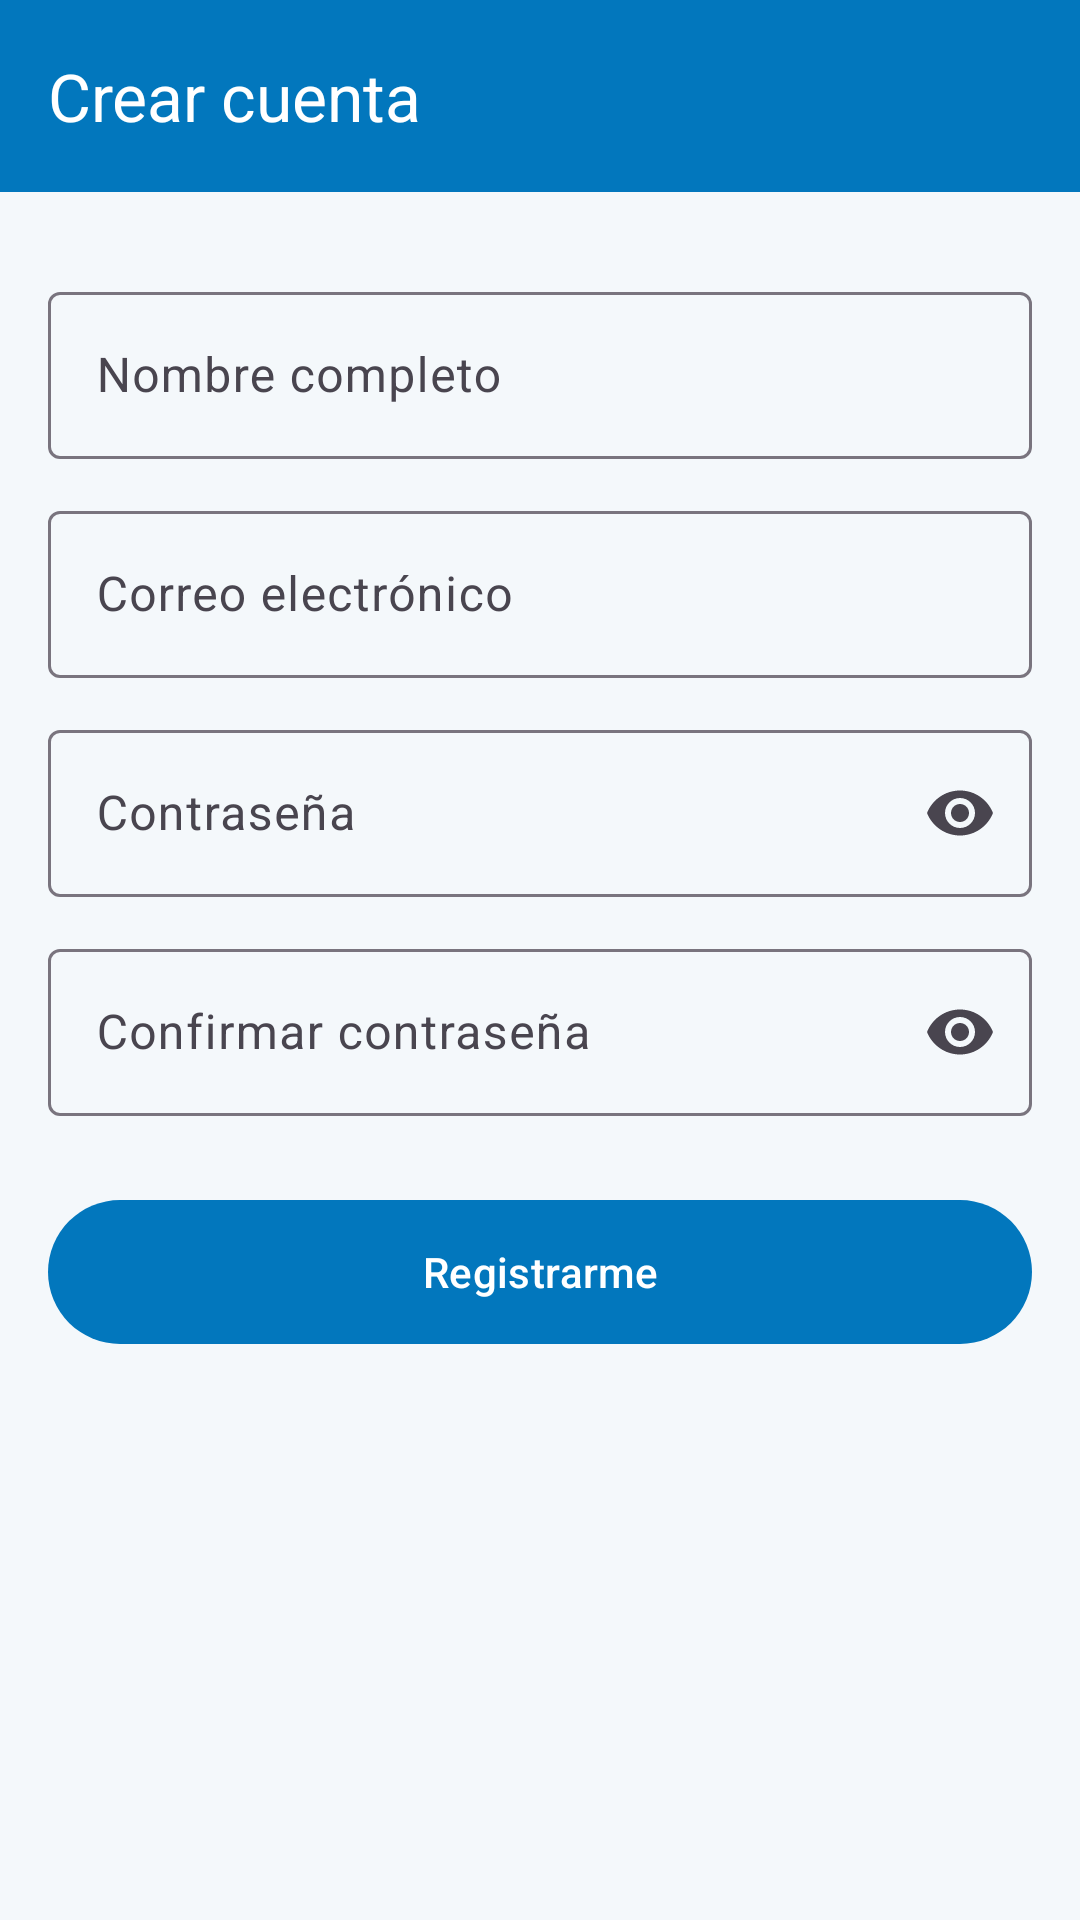

Here is an Android app screen rendered from its layout file. Give the layout XML and the strings, colors and styles it references.
<!-- AndroidManifest.xml: application theme Theme.RefreshPro -->
<!-- res/layout/activity_registro.xml -->
<?xml version="1.0" encoding="utf-8"?>
<LinearLayout xmlns:android="http://schemas.android.com/apk/res/android" xmlns:app="http://schemas.android.com/apk/res-auto"
    android:layout_width="match_parent"
    android:layout_height="match_parent"
    android:orientation="vertical">

    <com.google.android.material.appbar.MaterialToolbar
        android:id="@+id/toolbar"
        style="@style/Widget.RefreshPro.Toolbar"
        android:layout_width="match_parent"
        android:layout_height="?attr/actionBarSize"
        app:title="Crear cuenta" />

    <ScrollView
        android:layout_width="match_parent"
        android:layout_height="match_parent">

        <LinearLayout
            android:layout_width="match_parent"
            android:layout_height="wrap_content"
            android:orientation="vertical"
            android:padding="16dp">

            <com.google.android.material.textfield.TextInputLayout
                android:id="@+id/tilNombre"
                style="@style/Widget.Material3.TextInputLayout.OutlinedBox"
                android:layout_width="match_parent"
                android:layout_height="wrap_content"
                android:layout_marginTop="12dp"
                android:hint="Nombre completo">

                <com.google.android.material.textfield.TextInputEditText
                    android:id="@+id/etNombre"
                    android:layout_width="match_parent"
                    android:layout_height="wrap_content"
                    android:inputType="textPersonName|textCapWords" />
            </com.google.android.material.textfield.TextInputLayout>
            <com.google.android.material.textfield.TextInputLayout
                android:id="@+id/tilCorreo"
                style="@style/Widget.Material3.TextInputLayout.OutlinedBox"
                android:layout_width="match_parent"
                android:layout_height="wrap_content"
                android:layout_marginTop="12dp"
                android:hint="Correo electrónico">

                <com.google.android.material.textfield.TextInputEditText
                    android:id="@+id/etCorreo"
                    android:layout_width="match_parent"
                    android:layout_height="wrap_content"
                    android:inputType="textEmailAddress" />
            </com.google.android.material.textfield.TextInputLayout>
            <com.google.android.material.textfield.TextInputLayout
                android:id="@+id/tilClave"
                style="@style/Widget.Material3.TextInputLayout.OutlinedBox"
                android:layout_width="match_parent"
                android:layout_height="wrap_content"
                android:layout_marginTop="12dp"
                android:hint="Contraseña"
                app:endIconMode="password_toggle">

                <com.google.android.material.textfield.TextInputEditText
                    android:id="@+id/etClave"
                    android:layout_width="match_parent"
                    android:layout_height="wrap_content"
                    android:inputType="textPassword" />
            </com.google.android.material.textfield.TextInputLayout>
            <com.google.android.material.textfield.TextInputLayout
                android:id="@+id/tilConfirmar"
                style="@style/Widget.Material3.TextInputLayout.OutlinedBox"
                android:layout_width="match_parent"
                android:layout_height="wrap_content"
                android:layout_marginTop="12dp"
                android:hint="Confirmar contraseña"
                app:endIconMode="password_toggle">

                <com.google.android.material.textfield.TextInputEditText
                    android:id="@+id/etConfirmar"
                    android:layout_width="match_parent"
                    android:layout_height="wrap_content"
                    android:inputType="textPassword" />
            </com.google.android.material.textfield.TextInputLayout>

            <com.google.android.material.button.MaterialButton
                android:id="@+id/btnRegistrar"
                android:layout_width="match_parent"
                android:layout_height="56dp"
                android:layout_marginTop="24dp"
                android:text="Registrarme" />
        </LinearLayout>
    </ScrollView>
</LinearLayout>
<!-- resources referenced by this layout -->
<resources>
  <style name="Widget.RefreshPro.Toolbar" parent="Widget.Material3.Toolbar">
          <item name="android:background">@color/primary</item>
          <item name="titleTextColor">@color/on_primary</item>
          <item name="android:theme">@style/ThemeOverlay.AppCompat.Dark.ActionBar</item>
      </style>
  <style name="Theme.RefreshPro" parent="Theme.Material3.Light.NoActionBar">
          <item name="colorPrimary">@color/primary</item>
          <item name="colorOnPrimary">@color/on_primary</item>
          <item name="colorSecondary">@color/secondary</item>
          <item name="android:statusBarColor">@color/primary_dark</item>
          <item name="android:windowBackground">@color/background</item>
      </style>
  <color name="primary">#0277BD</color>
  <color name="on_primary">#FFFFFF</color>
  <color name="secondary">#00ACC1</color>
  <color name="primary_dark">#01579B</color>
  <color name="background">#F4F8FB</color>
</resources>
